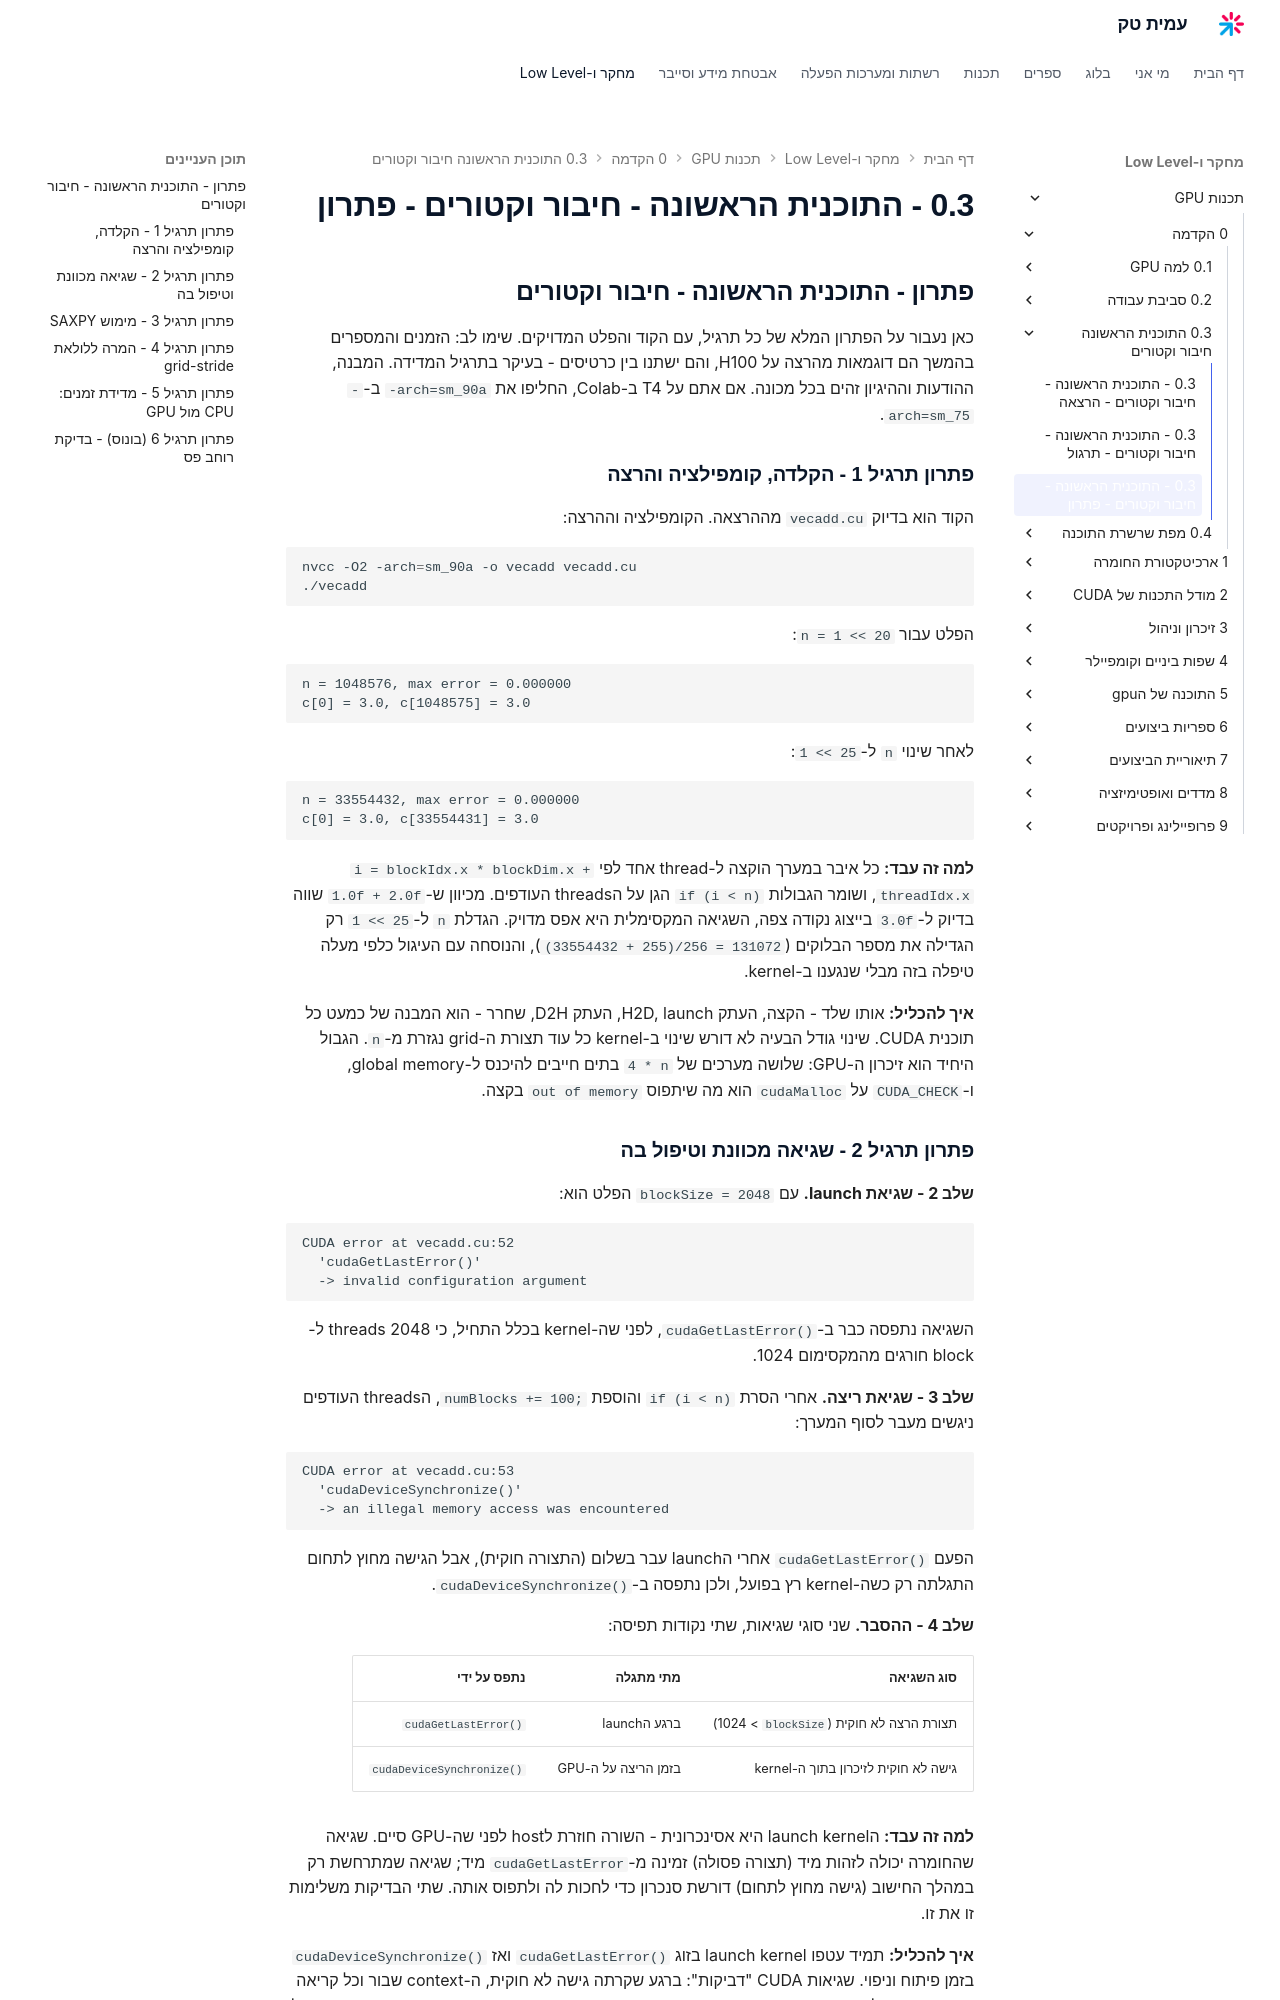

repository: AmitPinchasi/amittech · page: תכנות-GPU/0 - הקדמה/0.3 - התוכנית הראשונה - חיבור וקטורים/0.3 - התוכנית הראשונה - חיבור וקטורים - פתרון/index.html · generator: mkdocs

## פתרון - התוכנית הראשונה - חיבור וקטורים

כאן נעבור על הפתרון המלא של כל תרגיל, עם הקוד והפלט המדויקים. שימו לב: הזמנים והמספרים בהמשך הם דוגמאות מהרצה על H100, והם ישתנו בין כרטיסים - בעיקר בתרגיל המדידה. המבנה, ההודעות וההיגיון זהים בכל מכונה. אם אתם על T4 ב-Colab, החליפו את `-arch=sm_90a` ב-`-arch=sm_75`.


### פתרון תרגיל 1 - הקלדה, קומפילציה והרצה

הקוד הוא בדיוק `vecadd.cu` מההרצאה. הקומפילציה וההרצה:

```bash
nvcc -O2 -arch=sm_90a -o vecadd vecadd.cu
./vecadd
```

הפלט עבור `n = 1 << 20`:

```text
n = 1048576, max error = 0.000000
c[0] = 3.0, c[1048575] = 3.0
```

לאחר שינוי `n` ל-`1 << 25`:

```text
n = 33554432, max error = 0.000000
c[0] = 3.0, c[33554431] = 3.0
```

**למה זה עבד:** כל איבר במערך הוקצה ל-thread אחד לפי `i = blockIdx.x * blockDim.x + threadIdx.x`, ושומר הגבולות `if (i < n)` הגן על הthreads העודפים. מכיוון ש-`1.0f + 2.0f` שווה בדיוק ל-`3.0f` בייצוג נקודה צפה, השגיאה המקסימלית היא אפס מדויק. הגדלת `n` ל-`1 << 25` רק הגדילה את מספר הבלוקים (`(33554432 + 255)/256 = 131072`), והנוסחה עם העיגול כלפי מעלה טיפלה בזה מבלי שנגענו ב-kernel.

**איך להכליל:** אותו שלד - הקצה, העתק H2D, launch, העתק D2H, שחרר - הוא המבנה של כמעט כל תוכנית CUDA. שינוי גודל הבעיה לא דורש שינוי ב-kernel כל עוד תצורת ה-grid נגזרת מ-`n`. הגבול היחיד הוא זיכרון ה-GPU: שלושה מערכים של `4 * n` בתים חייבים להיכנס ל-global memory, ו-`CUDA_CHECK` על `cudaMalloc` הוא מה שיתפוס `out of memory` בקצה.


### פתרון תרגיל 2 - שגיאה מכוונת וטיפול בה

**שלב 2 - שגיאת launch.** עם `blockSize = 2048` הפלט הוא:

```text
CUDA error at vecadd.cu:52
  'cudaGetLastError()'
  -> invalid configuration argument
```

השגיאה נתפסה כבר ב-`cudaGetLastError()`, לפני שה-kernel בכלל התחיל, כי 2048 threads ל-block חורגים מהמקסימום 1024.

**שלב 3 - שגיאת ריצה.** אחרי הסרת `if (i < n)` והוספת `numBlocks += 100;`, הthreads העודפים ניגשים מעבר לסוף המערך:

```text
CUDA error at vecadd.cu:53
  'cudaDeviceSynchronize()'
  -> an illegal memory access was encountered
```

הפעם `cudaGetLastError()` אחרי הlaunch עבר בשלום (התצורה חוקית), אבל הגישה מחוץ לתחום התגלתה רק כשה-kernel רץ בפועל, ולכן נתפסה ב-`cudaDeviceSynchronize()`.

**שלב 4 - ההסבר.** שני סוגי שגיאות, שתי נקודות תפיסה:

| סוג השגיאה | מתי מתגלה | נתפס על ידי |
|---|---|---|
| תצורת הרצה לא חוקית (`blockSize` > 1024) | ברגע הlaunch | `cudaGetLastError()` |
| גישה לא חוקית לזיכרון בתוך ה-kernel | בזמן הריצה על ה-GPU | `cudaDeviceSynchronize()` |

**למה זה עבד:** הlaunch kernel היא אסינכרונית - השורה חוזרת לhost לפני שה-GPU סיים. שגיאה שהחומרה יכולה לזהות מיד (תצורה פסולה) זמינה מ-`cudaGetLastError` מיד; שגיאה שמתרחשת רק במהלך החישוב (גישה מחוץ לתחום) דורשת סנכרון כדי לחכות לה ולתפוס אותה. שתי הבדיקות משלימות זו את זו.

**איך להכליל:** תמיד עטפו launch kernel בזוג `cudaGetLastError()` ואז `cudaDeviceSynchronize()` בזמן פיתוח וניפוי. שגיאות CUDA "דביקות": ברגע שקרתה גישה לא חוקית, ה-context שבור וכל קריאה שאחריה תיכשל עם אותה הודעה - אז אם אתם רואים שגיאה מוזרה, חפשו את ה-kernel הראשון שנכשל, לא את הקריאה שבה הבחנתם בה. בפרודקשן אפשר להסיר את הסנכרון היקר, אבל את בדיקת `cudaGetLastError` משאירים.
